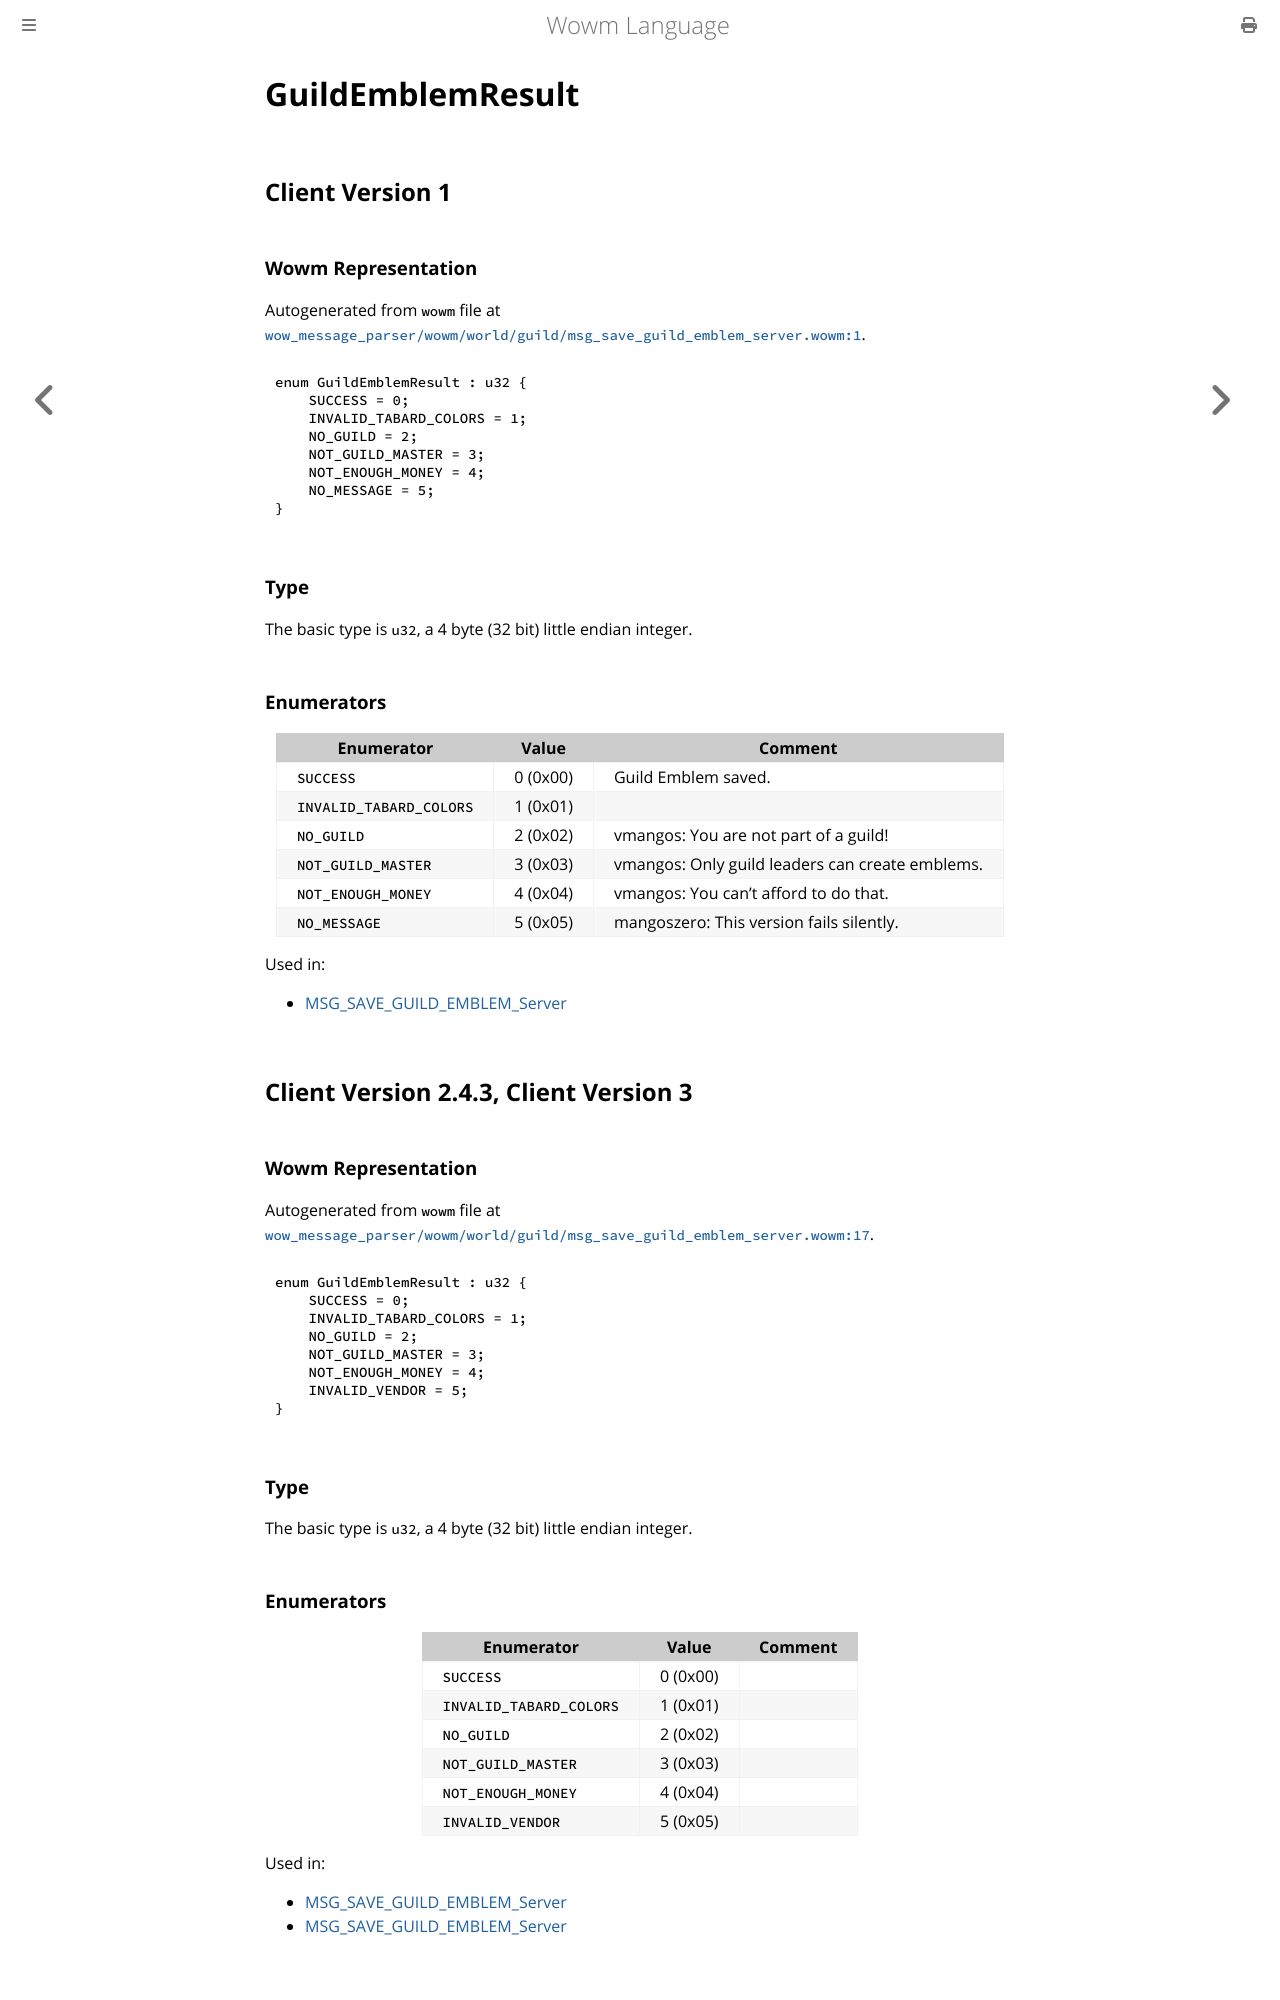

repository: gtker/wow_messages · page: docs/guildemblemresult.html · generator: mdbook

# GuildEmblemResult

## Client Version 1

### Wowm Representation

Autogenerated from `wowm` file at [`wow_message_parser/wowm/world/guild/msg_save_guild_emblem_server.wowm:1`](https://github.com/gtker/wow_messages/tree/main/wow_message_parser/wowm/world/guild/msg_save_guild_emblem_server.wowm#L1).

```rust,ignore
enum GuildEmblemResult : u32 {
    SUCCESS = 0;
    INVALID_TABARD_COLORS = 1;
    NO_GUILD = 2;
    NOT_GUILD_MASTER = 3;
    NOT_ENOUGH_MONEY = 4;
    NO_MESSAGE = 5;
}
```
### Type
The basic type is `u32`, a 4 byte (32 bit) little endian integer.
### Enumerators
| Enumerator | Value  | Comment |
| --------- | -------- | ------- |
| `SUCCESS` | 0 (0x00) | Guild Emblem saved. |
| `INVALID_TABARD_COLORS` | 1 (0x01) |  |
| `NO_GUILD` | 2 (0x02) | vmangos: You are not part of a guild! |
| `NOT_GUILD_MASTER` | 3 (0x03) | vmangos: Only guild leaders can create emblems. |
| `NOT_ENOUGH_MONEY` | 4 (0x04) | vmangos: You can't afford to do that. |
| `NO_MESSAGE` | 5 (0x05) | mangoszero: This version fails silently. |

Used in:
* [MSG_SAVE_GUILD_EMBLEM_Server](msg_save_guild_emblem_server.md)

## Client Version 2.4.3, Client Version 3

### Wowm Representation

Autogenerated from `wowm` file at [`wow_message_parser/wowm/world/guild/msg_save_guild_emblem_server.wowm:17`](https://github.com/gtker/wow_messages/tree/main/wow_message_parser/wowm/world/guild/msg_save_guild_emblem_server.wowm#L17).

```rust,ignore
enum GuildEmblemResult : u32 {
    SUCCESS = 0;
    INVALID_TABARD_COLORS = 1;
    NO_GUILD = 2;
    NOT_GUILD_MASTER = 3;
    NOT_ENOUGH_MONEY = 4;
    INVALID_VENDOR = 5;
}
```
### Type
The basic type is `u32`, a 4 byte (32 bit) little endian integer.
